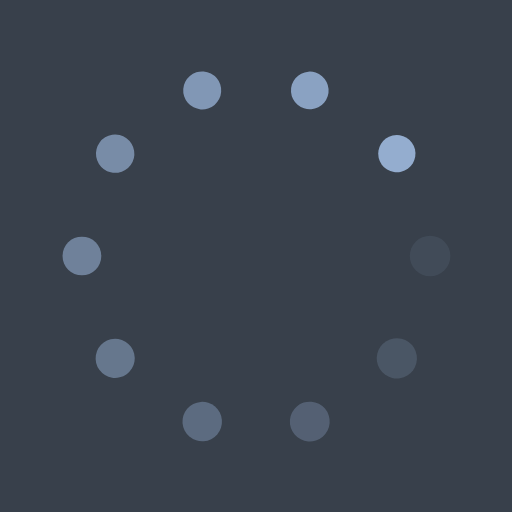
t = 0.00 s
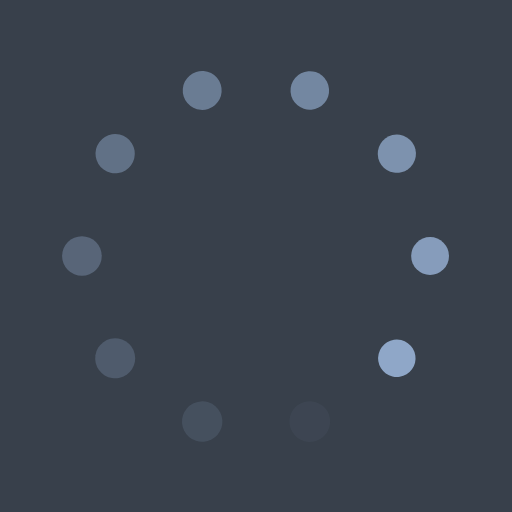
t = 0.25 s
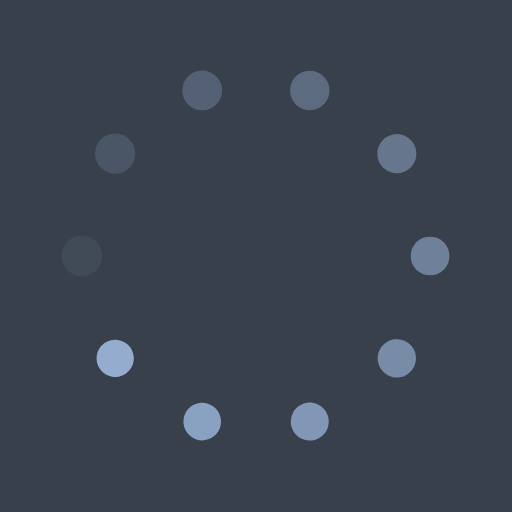
t = 0.50 s
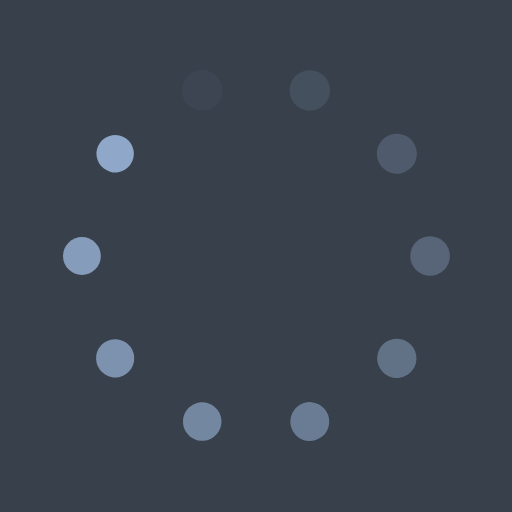
t = 0.75 s

The animated SVG that drew these frames (rendered in a browser with its animation timeline set to each time). Animation: 20 SMIL elements (animate=10,animateTransform=10); one cycle of 1.00 s, repeats indefinitely.

<?xml version="1.0" encoding="utf-8"?>
<svg xmlns="http://www.w3.org/2000/svg" xmlns:xlink="http://www.w3.org/1999/xlink" style="margin: auto; background: rgb(56, 64, 75) none repeat scroll 0% 0%; display: block; shape-rendering: auto;" width="197px" height="197px" viewBox="0 0 100 100" preserveAspectRatio="xMidYMid">
<g transform="translate(84,50)">
<g transform="rotate(0)">
<circle cx="0" cy="0" r="4" fill="#94adcf" fill-opacity="1">
  <animateTransform attributeName="transform" type="scale" begin="-0.9s" values="0.91 0.91;1 1" keyTimes="0;1" dur="1s" repeatCount="indefinite"></animateTransform>
  <animate attributeName="fill-opacity" keyTimes="0;1" dur="1s" repeatCount="indefinite" values="1;0" begin="-0.9s"></animate>
</circle>
</g>
</g><g transform="translate(77.5065778087482,69.98469857794409)">
<g transform="rotate(36)">
<circle cx="0" cy="0" r="4" fill="#94adcf" fill-opacity="0.9">
  <animateTransform attributeName="transform" type="scale" begin="-0.8s" values="0.91 0.91;1 1" keyTimes="0;1" dur="1s" repeatCount="indefinite"></animateTransform>
  <animate attributeName="fill-opacity" keyTimes="0;1" dur="1s" repeatCount="indefinite" values="1;0" begin="-0.8s"></animate>
</circle>
</g>
</g><g transform="translate(60.50657780874821,82.33592155403522)">
<g transform="rotate(72)">
<circle cx="0" cy="0" r="4" fill="#94adcf" fill-opacity="0.8">
  <animateTransform attributeName="transform" type="scale" begin="-0.7s" values="0.91 0.91;1 1" keyTimes="0;1" dur="1s" repeatCount="indefinite"></animateTransform>
  <animate attributeName="fill-opacity" keyTimes="0;1" dur="1s" repeatCount="indefinite" values="1;0" begin="-0.7s"></animate>
</circle>
</g>
</g><g transform="translate(39.49342219125179,82.33592155403522)">
<g transform="rotate(108)">
<circle cx="0" cy="0" r="4" fill="#94adcf" fill-opacity="0.7">
  <animateTransform attributeName="transform" type="scale" begin="-0.6s" values="0.91 0.91;1 1" keyTimes="0;1" dur="1s" repeatCount="indefinite"></animateTransform>
  <animate attributeName="fill-opacity" keyTimes="0;1" dur="1s" repeatCount="indefinite" values="1;0" begin="-0.6s"></animate>
</circle>
</g>
</g><g transform="translate(22.493422191251792,69.98469857794409)">
<g transform="rotate(144)">
<circle cx="0" cy="0" r="4" fill="#94adcf" fill-opacity="0.6">
  <animateTransform attributeName="transform" type="scale" begin="-0.5s" values="0.91 0.91;1 1" keyTimes="0;1" dur="1s" repeatCount="indefinite"></animateTransform>
  <animate attributeName="fill-opacity" keyTimes="0;1" dur="1s" repeatCount="indefinite" values="1;0" begin="-0.5s"></animate>
</circle>
</g>
</g><g transform="translate(16,50.00000000000001)">
<g transform="rotate(180)">
<circle cx="0" cy="0" r="4" fill="#94adcf" fill-opacity="0.5">
  <animateTransform attributeName="transform" type="scale" begin="-0.4s" values="0.91 0.91;1 1" keyTimes="0;1" dur="1s" repeatCount="indefinite"></animateTransform>
  <animate attributeName="fill-opacity" keyTimes="0;1" dur="1s" repeatCount="indefinite" values="1;0" begin="-0.4s"></animate>
</circle>
</g>
</g><g transform="translate(22.49342219125178,30.015301422055916)">
<g transform="rotate(216)">
<circle cx="0" cy="0" r="4" fill="#94adcf" fill-opacity="0.4">
  <animateTransform attributeName="transform" type="scale" begin="-0.3s" values="0.91 0.91;1 1" keyTimes="0;1" dur="1s" repeatCount="indefinite"></animateTransform>
  <animate attributeName="fill-opacity" keyTimes="0;1" dur="1s" repeatCount="indefinite" values="1;0" begin="-0.3s"></animate>
</circle>
</g>
</g><g transform="translate(39.49342219125178,17.664078445964783)">
<g transform="rotate(252)">
<circle cx="0" cy="0" r="4" fill="#94adcf" fill-opacity="0.3">
  <animateTransform attributeName="transform" type="scale" begin="-0.2s" values="0.91 0.91;1 1" keyTimes="0;1" dur="1s" repeatCount="indefinite"></animateTransform>
  <animate attributeName="fill-opacity" keyTimes="0;1" dur="1s" repeatCount="indefinite" values="1;0" begin="-0.2s"></animate>
</circle>
</g>
</g><g transform="translate(60.506577808748204,17.664078445964776)">
<g transform="rotate(288)">
<circle cx="0" cy="0" r="4" fill="#94adcf" fill-opacity="0.2">
  <animateTransform attributeName="transform" type="scale" begin="-0.1s" values="0.91 0.91;1 1" keyTimes="0;1" dur="1s" repeatCount="indefinite"></animateTransform>
  <animate attributeName="fill-opacity" keyTimes="0;1" dur="1s" repeatCount="indefinite" values="1;0" begin="-0.1s"></animate>
</circle>
</g>
</g><g transform="translate(77.5065778087482,30.015301422055906)">
<g transform="rotate(324)">
<circle cx="0" cy="0" r="4" fill="#94adcf" fill-opacity="0.1">
  <animateTransform attributeName="transform" type="scale" begin="0s" values="0.91 0.91;1 1" keyTimes="0;1" dur="1s" repeatCount="indefinite"></animateTransform>
  <animate attributeName="fill-opacity" keyTimes="0;1" dur="1s" repeatCount="indefinite" values="1;0" begin="0s"></animate>
</circle>
</g>
</g>
<!-- [ldio] generated by https://loading.io/ --></svg>